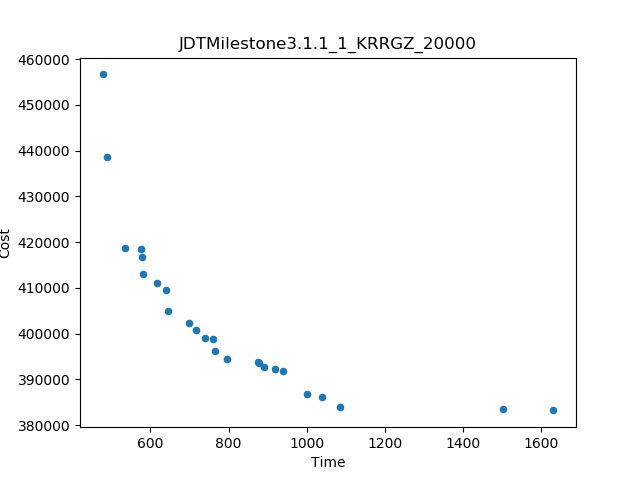

Source data for this figure (header and first rows):
Time, Cost
477.5, 456644
1631, 383207
488.3, 438600
1503, 383619
1084, 384007
535.1, 418802
1001, 386727
644.8, 404845
940.5, 391840
794.8, 394359
699.3, 402371
580.6, 412960
1038, 386084
639.8, 409565
616.4, 410979
766, 396117
876.2, 393713
715.5, 400780
577.8, 416629
576.3, 418381
740, 398936
759, 398771
919.9, 392324
890.5, 392769
877.6, 393598
